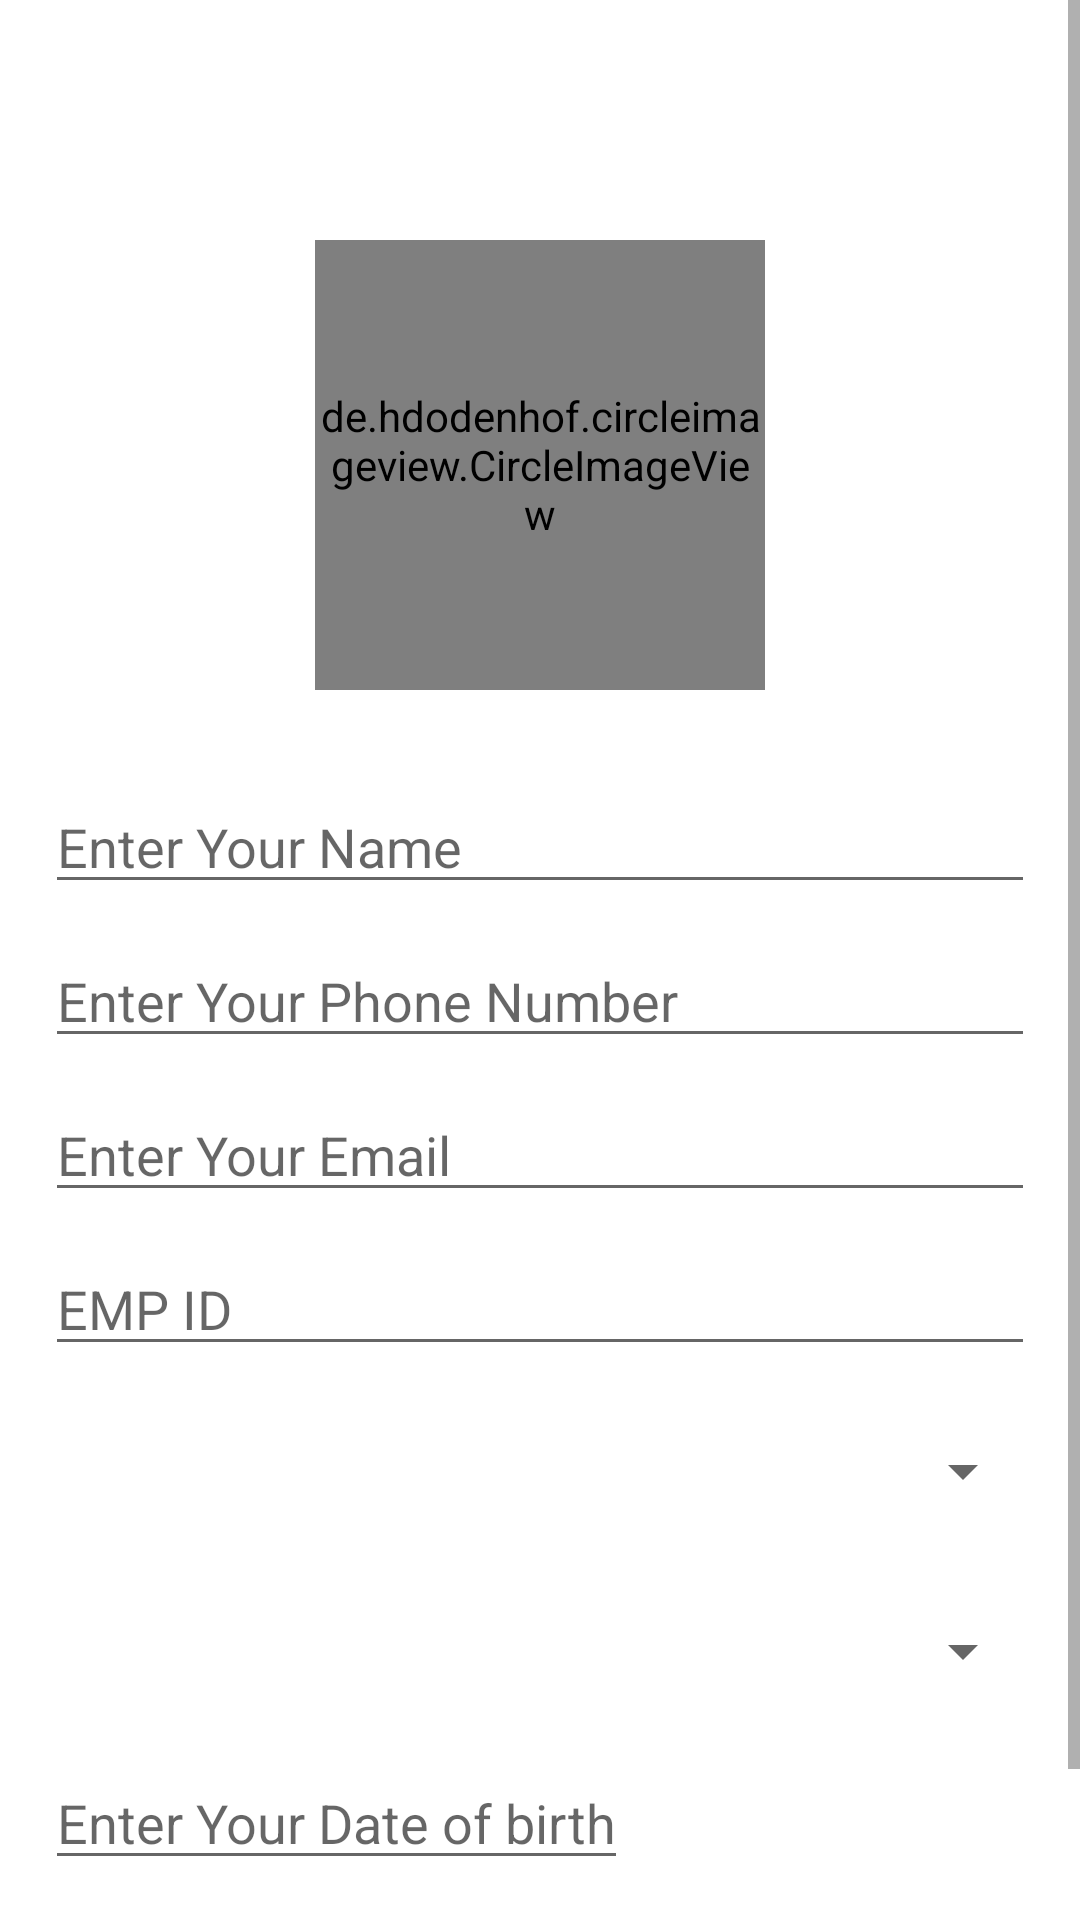

Write the Android layout XML for this screen, with the resource values it uses.
<!-- AndroidManifest.xml: application theme Theme.MyClg -->
<!-- res/layout/activity_new.xml -->
<?xml version="1.0" encoding="utf-8"?>
<RelativeLayout xmlns:android="http://schemas.android.com/apk/res/android"
    xmlns:app="http://schemas.android.com/apk/res-auto"
    xmlns:tools="http://schemas.android.com/tools"
    android:layout_width="match_parent"
    android:layout_height="match_parent"
    tools:context=".NewActivity">


    <ScrollView
        android:layout_width="match_parent"
        android:layout_height="match_parent">
        <LinearLayout
            android:layout_width="match_parent"
            android:layout_height="match_parent"
            android:orientation="vertical">

            <de.hdodenhof.circleimageview.CircleImageView
                xmlns:app="http://schemas.android.com/apk/res-auto"
                android:id="@+id/profile_image"
                android:layout_width="150dp"
                android:layout_height="150dp"
                android:src="@drawable/dasprofile"
                app:civ_border_width="2dp"
                app:civ_border_color="#FF000000"
                android:layout_gravity="center"
                android:layout_marginTop="80dp"/>

            <EditText
                android:id="@+id/user_name"
                android:layout_width="match_parent"
                android:layout_height="wrap_content"
                android:hint="Enter Your Name"
                android:layout_marginLeft="15dp"
                android:layout_marginRight="15dp"
                android:layout_marginTop="30dp"/>
            <EditText
                android:id="@+id/user_phone_number"
                android:layout_width="match_parent"
                android:layout_height="wrap_content"
                android:hint="Enter Your Phone Number"
                android:inputType="phone"
                android:layout_marginLeft="15dp"
                android:layout_marginRight="15dp"
                android:layout_marginTop="10dp"/>
            <EditText
                android:id="@+id/user_email"
                android:layout_width="match_parent"
                android:layout_height="wrap_content"
                android:hint="Enter Your Email"
                android:inputType="textEmailAddress"
                android:layout_marginLeft="15dp"
                android:layout_marginRight="15dp"
                android:layout_marginTop="10dp"/>
            <EditText
                android:id="@+id/empid"
                android:layout_width="match_parent"
                android:layout_height="wrap_content"
                android:hint="EMP ID"
                android:inputType="number"
                android:layout_marginLeft="15dp"
                android:layout_marginRight="15dp"
                android:layout_marginTop="10dp"/>

            <Spinner
                android:id="@+id/Dept"
                android:layout_width="match_parent"
                android:layout_height="50dp"
                android:hint="Enter Your Department"
                android:layout_marginLeft="15dp"
                android:layout_marginRight="15dp"
                android:layout_marginTop="10dp"/>




            <Spinner
                android:id="@+id/Designation"
                android:layout_width="match_parent"
                android:layout_height="50dp"
                android:hint="Enter Your Designation"
                android:layout_marginLeft="15dp"
                android:layout_marginRight="15dp"
                android:layout_marginTop="10dp"/>
            <LinearLayout
                android:layout_width="match_parent"
                android:layout_height="wrap_content"
                android:orientation="horizontal">
                <EditText
                    android:id="@+id/dob"
                    android:layout_width="wrap_content"
                    android:layout_height="wrap_content"
                    android:hint="Enter Your Date of birth"
                    android:inputType="textMultiLine"
                    android:layout_marginLeft="15dp"
                    android:layout_marginRight="15dp"
                    android:layout_marginTop="10dp"/>
                <ImageView
                    android:layout_width="50dp"
                    android:id="@+id/calenderview1"
                    android:layout_marginLeft="15dp"
                    android:src="@drawable/ic_baseline_calendar_today_24"
                    android:layout_height="50dp"/>
            </LinearLayout>


            <Button
                android:layout_width="wrap_content"
                android:layout_height="wrap_content"
                android:text="Submit"
                android:background="@drawable/button"
                android:layout_gravity="center"
                android:layout_marginTop="20dp"
                android:id="@+id/btn_submit_user_infor"/>


        </LinearLayout>
    </ScrollView>

</RelativeLayout>
<!-- resources referenced by this layout -->
<resources>
  <style name="Theme.MyClg" parent="Theme.MaterialComponents.Light.NoActionBar">
          
          <item name="colorPrimary">@color/purple_500</item>
          <item name="colorPrimaryVariant">#ffffff</item>
          <item name="colorOnPrimary">@color/white</item>
          
          <item name="colorSecondary">@color/teal_200</item>
          <item name="colorSecondaryVariant">@color/teal_700</item>
          <item name="colorOnSecondary">@color/black</item>
         
          
          <item name="android:statusBarColor" tools:targetApi="l">?attr/colorPrimaryVariant</item>
          
      </style>
  <!-- not gathered from this repository: default colours our renderer supplied (Android Studio template values) -->
  <color name="purple_500">#FF6200EE</color>
  <color name="teal_200">#FF03DAC5</color>
  <color name="teal_700">#FF018786</color>
  <color name="black">#FF000000</color>
  <color name="white">#FFFFFFFF</color>
</resources>
